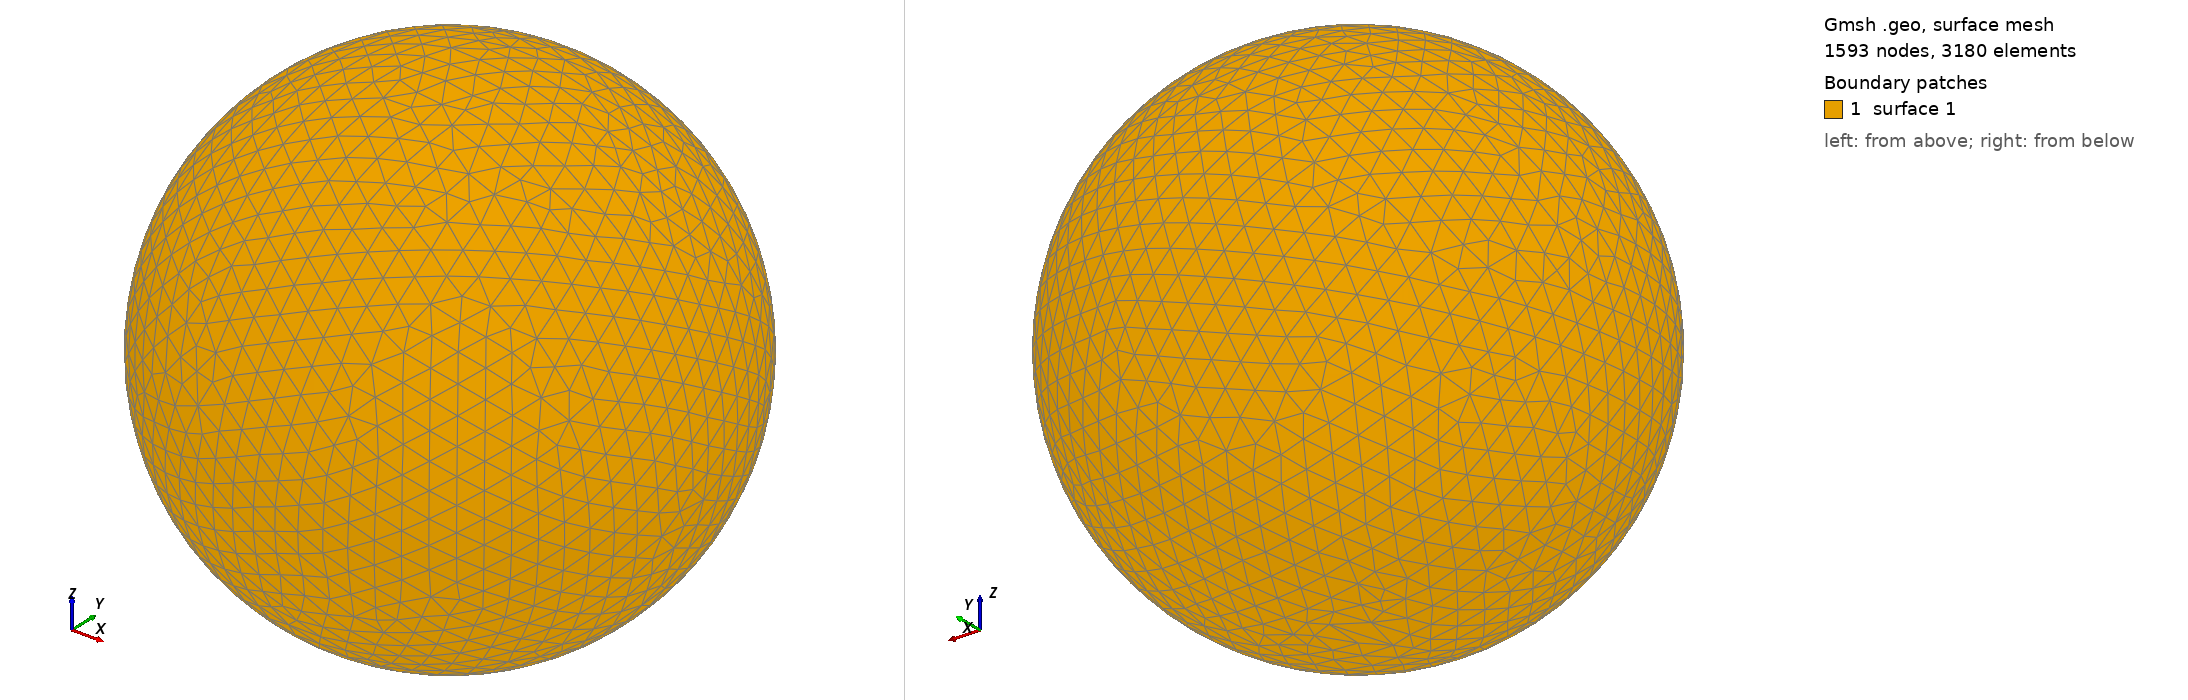

Gmsh geometry script, surface-meshed: 1593 nodes, 3180 surface elements. Boundary patches (legend numbers): 1 surface 1. Left view from above one corner, right view from below the opposite corner. The script declares no physical surfaces, so the legend lists its geometric surfaces. The drawing asked Gmsh for element sizes between 1% and 20% of the model's largest extent; the script's own settings can give other sizes.

=== shot1835.geo (drawn) ===
SetFactory("OpenCASCADE");
Point(1) = {0,0,0,0};
Sphere(1) = {0,0,0,0.08506000};
MeshSize{ PointsOf{ Surface{:}; } } = 0.008506000;
Mesh.ElementOrder=1;
Mesh.Format=39;
